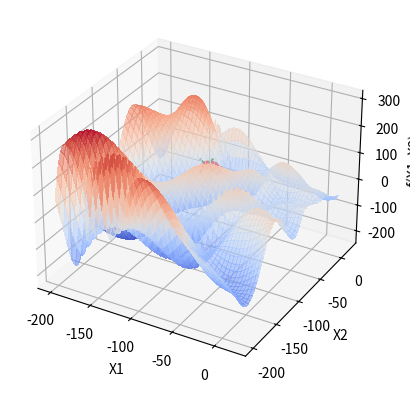

Generate this figure with matplotlib:
import numpy as np
import matplotlib
import matplotlib.pyplot as plt
from matplotlib import cm

def perturb(x,e):
    x1, x2 = x
    x1_new = np.clip(np.random.uniform(low=x1 - e, high=x1 + e), -200, 20)
    x2_new = np.clip(np.random.uniform(low=x2 - e, high=x2 + e), -200, 20)
    return (x1_new, x2_new)

def f(x1, x2):
    return -(x2 + 47) * np.sin(np.sqrt(np.abs((x1 / 2) + (x2 + 47)))) - x1 * np.sin(np.sqrt(np.abs(x1 - (x2 + 47))))

x1_axis = np.linspace(-200, 20, 200)
x2_axis = np.linspace(-200, 20, 200)
X1, X2 = np.meshgrid(x1_axis, x2_axis)
Z = f(X1, X2)

x_opt = (
    np.random.uniform(low=-200, high=20),
    np.random.uniform(low=-200, high=20)
)
f_opt = f(*x_opt)

e = 1.0
max_iteracoes = 1000
max_vizinhos = 20
melhoria = True
i = 0
valores = [f_opt]

fig = plt.figure()
ax = fig.add_subplot(111, projection='3d')

ax.plot_surface(X1, X2, Z, cmap=cm.coolwarm, alpha=0.6, linewidth=1, antialiased=False)
ax.set_xlabel('X1')
ax.set_ylabel('X2')
ax.set_zlabel('f(X1, X2)')

while i < max_iteracoes and melhoria:
    melhoria = False
    for j in range(max_vizinhos):
        x_cand = perturb(x_opt, e)
        f_cand = f(*x_cand)
        if f_cand > f_opt:
            x_opt = x_cand
            f_opt = f_cand
            valores.append(f_opt)
            ax.scatter(x_opt[0], x_opt[1], f_cand, color='r', marker='o')
            melhoria = True
            break
    i += 1

print(f"Ponto encontrado: [{x_opt[0], x_opt[1]}]")

ax.scatter(x_opt[0], x_opt[1], f_cand, color='g', marker='x', s=100, label='Ponto Ótimo')
plt.show()